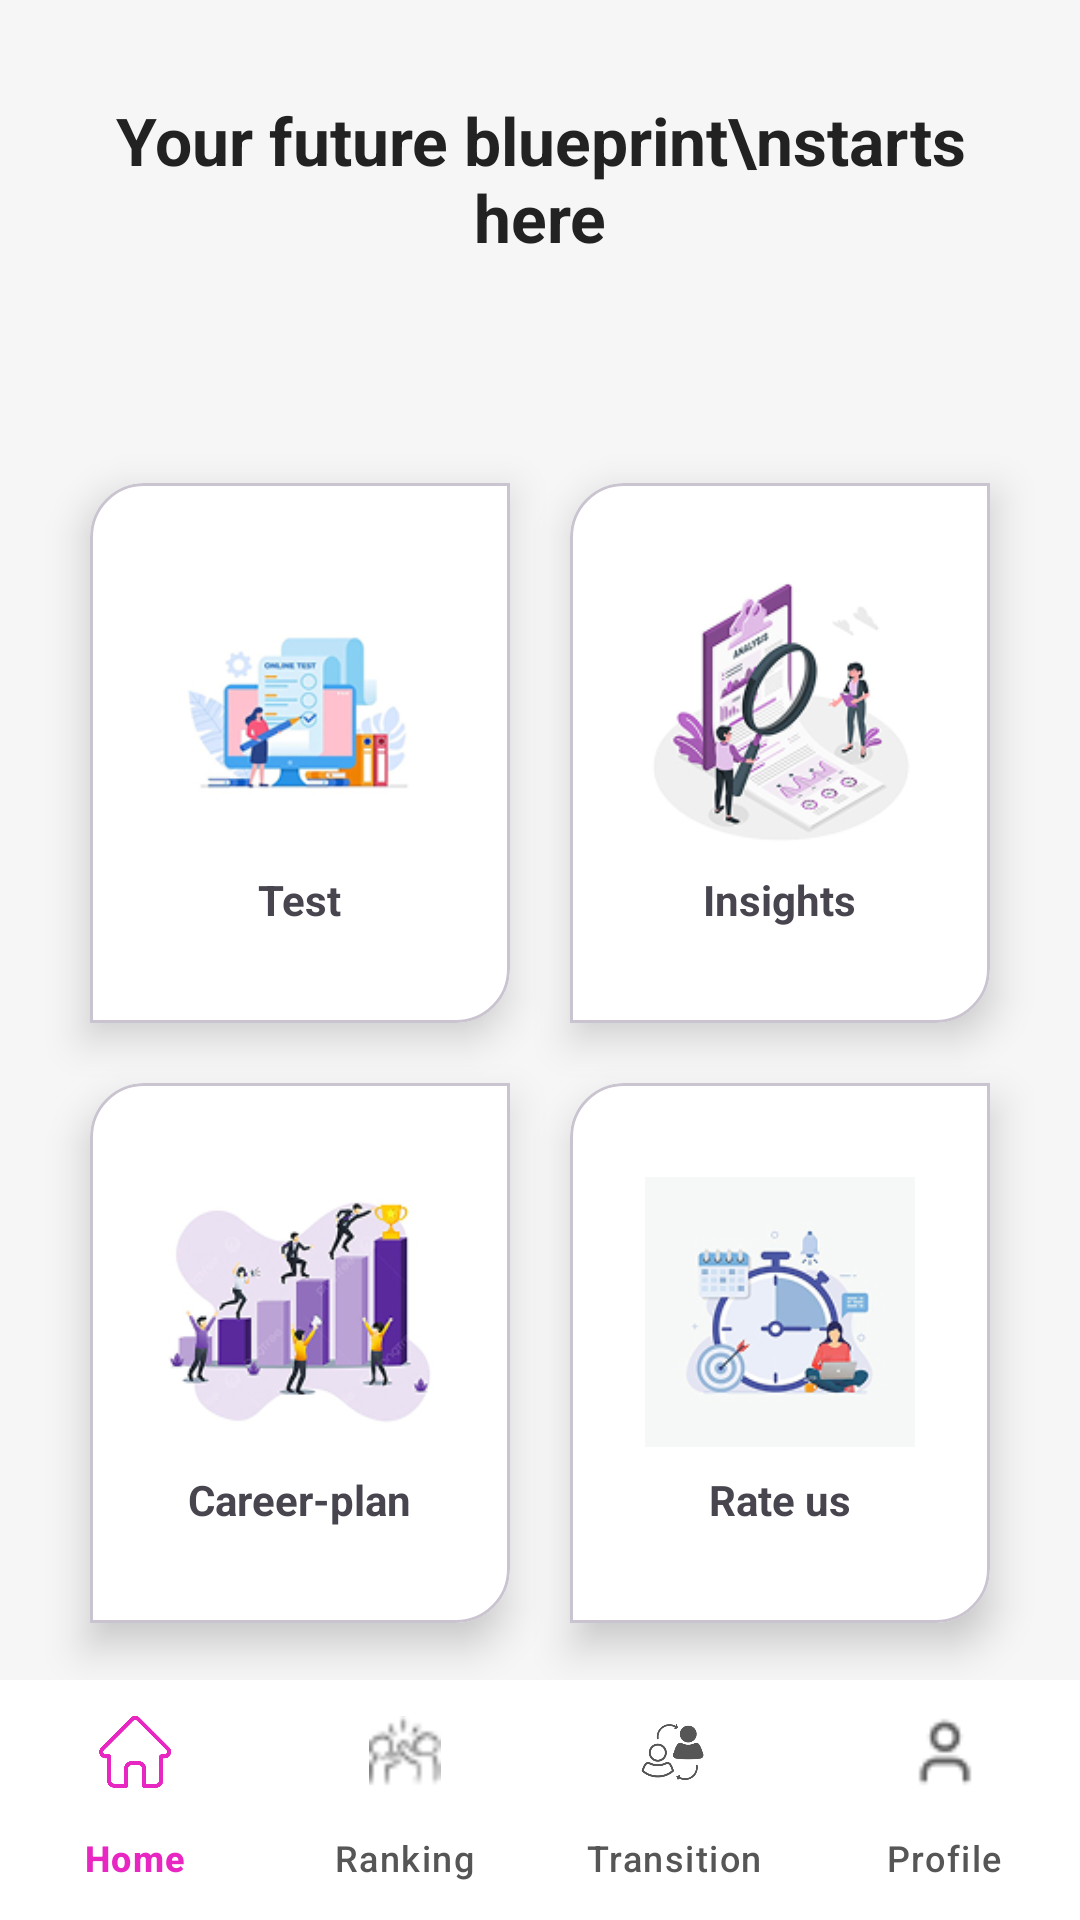

Write the Android layout XML for this screen, with the resource values it uses.
<!-- AndroidManifest.xml: application theme Theme.Mind2Career -->
<!-- res/layout/activity_home.xml -->
<?xml version="1.0" encoding="utf-8"?>
<LinearLayout xmlns:android="http://schemas.android.com/apk/res/android"
    xmlns:app="http://schemas.android.com/apk/res-auto"
    android:layout_width="match_parent"
    android:layout_height="match_parent"
    android:orientation="vertical"
    android:background="#F6F6F6"
    android:id="@+id/main">

    
    <RelativeLayout
        android:layout_width="match_parent"
        android:layout_height="wrap_content"
        android:paddingTop="32dp"
        android:paddingStart="24dp"
        android:paddingEnd="24dp">

        <TextView
            android:layout_width="wrap_content"
            android:layout_height="wrap_content"
            android:text="Your future blueprint\nstarts here"
            android:textStyle="bold"
            android:textSize="22sp"
            android:textColor="#222222"
            android:layout_centerHorizontal="true"
            android:textAlignment="center"/>

    </RelativeLayout>
    <View
        android:layout_width="match_parent"
        android:layout_height="40dp"/>
    
    <GridLayout
        android:layout_width="match_parent"
        android:layout_height="0dp"
        android:layout_weight="1"
        android:columnCount="2"
        android:clipToPadding="false"
        android:paddingStart="20dp"
        android:paddingEnd="20dp"
        android:paddingTop="24dp">

        
        <com.google.android.material.card.MaterialCardView
            android:id="@+id/card1"
            android:layout_width="0dp"
            android:layout_height="180dp"
            android:layout_columnWeight="1"
            android:layout_margin="10dp"
            android:backgroundTint="#FFFFFF"
            app:cardElevation="8dp"
            app:shapeAppearanceOverlay="@style/CardShape">

            <LinearLayout
                android:layout_width="match_parent"
                android:layout_height="match_parent"
                android:orientation="vertical"
                android:gravity="center">

                <ImageView
                    android:layout_width="90dp"
                    android:layout_height="90dp"
                    android:src="@drawable/test"/>

                <TextView
                    android:layout_width="wrap_content"
                    android:layout_height="wrap_content"
                    android:text="Test"
                    android:textStyle="bold"
                    android:textSize="14sp"
                    android:layout_marginTop="8dp"/>

            </LinearLayout>

        </com.google.android.material.card.MaterialCardView>

        
        <com.google.android.material.card.MaterialCardView
            android:id="@+id/card2"
            android:layout_width="0dp"
            android:layout_height="180dp"
            android:layout_columnWeight="1"
            android:layout_margin="10dp"
            android:backgroundTint="#FFFFFF"
            app:cardElevation="8dp"
            app:shapeAppearanceOverlay="@style/CardShape">

            <LinearLayout
                android:layout_width="match_parent"
                android:layout_height="match_parent"
                android:orientation="vertical"
                android:gravity="center">

                <ImageView
                    android:layout_width="90dp"
                    android:layout_height="90dp"
                    android:src="@drawable/skill"/>

                <TextView
                    android:layout_width="wrap_content"
                    android:layout_height="wrap_content"
                    android:text="Insights"
                    android:textStyle="bold"
                    android:textSize="14sp"
                    android:layout_marginTop="8dp"/>

            </LinearLayout>

        </com.google.android.material.card.MaterialCardView>

        
        <com.google.android.material.card.MaterialCardView
            android:id="@+id/card3"
            android:layout_width="0dp"
            android:layout_height="180dp"
            android:layout_columnWeight="1"
            android:layout_margin="10dp"
            android:backgroundTint="#FFFFFF"
            app:cardElevation="8dp"
            app:shapeAppearanceOverlay="@style/CardShape">

            <LinearLayout
                android:layout_width="match_parent"
                android:layout_height="match_parent"
                android:orientation="vertical"
                android:gravity="center">

                <ImageView
                    android:layout_width="90dp"
                    android:layout_height="90dp"
                    android:src="@drawable/career"/>

                <TextView
                    android:layout_width="wrap_content"
                    android:layout_height="wrap_content"
                    android:text="Career-plan"
                    android:textStyle="bold"
                    android:textSize="14sp"
                    android:layout_marginTop="8dp"/>

            </LinearLayout>

        </com.google.android.material.card.MaterialCardView>

        
        <com.google.android.material.card.MaterialCardView
            android:id="@+id/card4"
            android:layout_width="0dp"
            android:layout_height="180dp"
            android:layout_columnWeight="1"
            android:layout_margin="10dp"
            android:backgroundTint="#FFFFFF"
            app:cardElevation="8dp"
            app:shapeAppearanceOverlay="@style/CardShape">

            <LinearLayout
                android:layout_width="match_parent"
                android:layout_height="match_parent"
                android:orientation="vertical"
                android:gravity="center">

                <ImageView
                    android:layout_width="90dp"
                    android:layout_height="90dp"
                    android:src="@drawable/rate"/>

                <TextView
                    android:layout_width="wrap_content"
                    android:layout_height="wrap_content"
                    android:text="Rate us"
                    android:textStyle="bold"
                    android:textSize="14sp"
                    android:layout_marginTop="8dp"/>

            </LinearLayout>

        </com.google.android.material.card.MaterialCardView>

    </GridLayout>

    
    <com.google.android.material.bottomnavigation.BottomNavigationView
        android:id="@+id/bottomNav"
        android:layout_width="match_parent"
        android:layout_height="wrap_content"
        android:background="@android:color/white"
        android:elevation="10dp"
        app:itemIconTint="@color/nav_color"
        app:itemTextColor="@color/nav_color"
        app:labelVisibilityMode="labeled"
        app:menu="@menu/bottom_nav" />

</LinearLayout>
<!-- resources referenced by this layout -->
<resources>
  <!-- drawable career: jpg bitmap (drawable, 23904 bytes) -->
  <!-- drawable rate: jpg bitmap (drawable, 17926 bytes) -->
  <!-- drawable skill: jpg bitmap (drawable, 24439 bytes) -->
  <!-- drawable test: jpg bitmap (drawable, 18747 bytes) -->
  <style name="CardShape">
              <item name="cornerFamily">rounded</item>
              <item name="cornerSizeTopLeft">18dp</item>
              <item name="cornerSizeTopRight">0dp</item>
              <item name="cornerSizeBottomLeft">0dp</item>
              <item name="cornerSizeBottomRight">18dp</item>
          </style>
  <style name="Theme.Mind2Career" parent="Base.Theme.Mind2Career" />
  <style name="Base.Theme.Mind2Career" parent="Theme.Material3.DayNight.NoActionBar">
          
          
      </style>
</resources>
